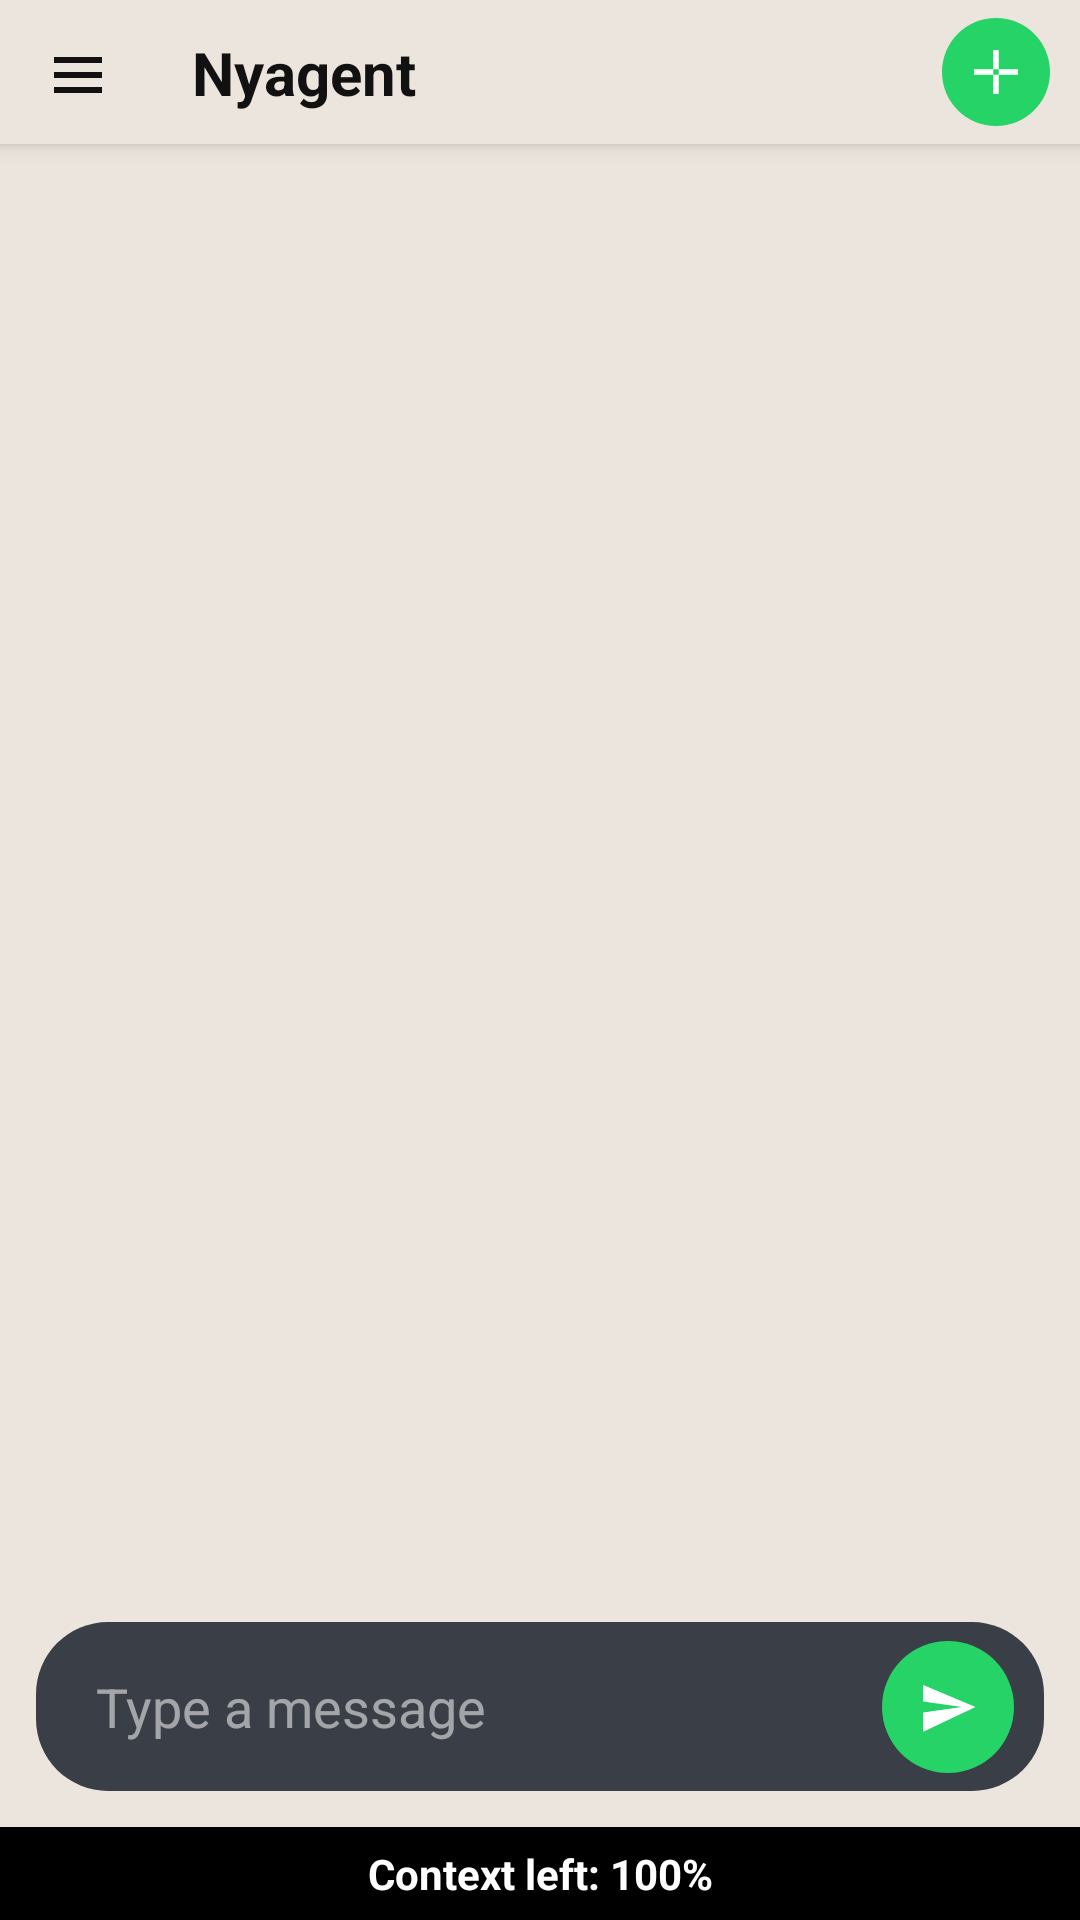

This screen was rendered from an Android layout file. Write that file and the resources it references.
<!-- AndroidManifest.xml: application theme Theme.Nyagent -->
<!-- res/layout/activity_main.xml -->
<?xml version="1.0" encoding="utf-8"?>
<androidx.constraintlayout.widget.ConstraintLayout xmlns:android="http://schemas.android.com/apk/res/android"
    xmlns:app="http://schemas.android.com/apk/res-auto"
    xmlns:tools="http://schemas.android.com/tools"
    android:layout_width="match_parent"
    android:layout_height="match_parent"
    android:background="@color/chat_background"
    tools:context=".MainActivity">

    
    <androidx.constraintlayout.widget.ConstraintLayout
        android:id="@+id/topBar"
        android:layout_width="0dp"
        android:layout_height="wrap_content"
        android:background="@color/chat_topbar"
        android:elevation="4dp"
        app:layout_constraintEnd_toEndOf="parent"
        app:layout_constraintStart_toStartOf="parent"
        app:layout_constraintTop_toTopOf="parent">

        <ImageButton
            android:id="@+id/btnMenu"
            android:layout_width="44dp"
            android:layout_height="44dp"
            android:layout_marginStart="4dp"
            android:background="@null"
            android:contentDescription="Menu"
            android:paddingTop="11dp"
            android:paddingBottom="11dp"
            android:src="@drawable/icon_menu"
            app:layout_constraintStart_toStartOf="parent"
            app:layout_constraintTop_toTopOf="parent"
            app:layout_constraintBottom_toBottomOf="parent" />

        <TextView
            android:id="@+id/tvAppTitle"
            android:layout_width="wrap_content"
            android:layout_height="wrap_content"
            android:layout_marginStart="16dp"
            android:text="@string/app_name"
            android:textColor="@color/topbar_text"
            android:textSize="20sp"
            android:textStyle="bold"
            app:layout_constraintStart_toEndOf="@id/btnMenu"
            app:layout_constraintTop_toTopOf="parent"
            app:layout_constraintBottom_toBottomOf="parent" />

        <ImageButton
            android:id="@+id/btnNewChat"
            android:layout_width="36dp"
            android:layout_height="36dp"
            android:layout_marginEnd="10dp"
            android:layout_marginTop="6dp"
            android:layout_marginBottom="6dp"
            android:background="@drawable/new_chat_circle_background"
            android:contentDescription="New chat"
            android:src="@drawable/icon_new_chat"
            app:layout_constraintEnd_toEndOf="parent"
            app:layout_constraintTop_toTopOf="parent"
            app:layout_constraintBottom_toBottomOf="parent" />
    </androidx.constraintlayout.widget.ConstraintLayout>

    
    <androidx.constraintlayout.widget.ConstraintLayout
        android:id="@+id/leftPanel"
        android:layout_width="280dp"
        android:layout_height="0dp"
        android:background="@color/panel_background"
        android:elevation="12dp"
        android:visibility="gone"
        app:layout_constraintBottom_toBottomOf="parent"
        app:layout_constraintStart_toStartOf="parent"
        app:layout_constraintTop_toTopOf="parent">

        <TextView
            android:id="@+id/tvPanelTitle"
            android:layout_width="0dp"
            android:layout_height="52dp"
            android:gravity="center_vertical"
            android:paddingStart="12dp"
            android:paddingEnd="56dp"
            android:text="Conversations"
            android:textColor="#FFFFFFFF"
            android:textSize="16sp"
            android:textStyle="bold"
            app:layout_constraintEnd_toEndOf="parent"
            app:layout_constraintStart_toStartOf="parent"
            app:layout_constraintTop_toTopOf="parent" />

        <ImageButton
            android:id="@+id/btnPanelClose"
            android:layout_width="40dp"
            android:layout_height="40dp"
            android:layout_marginEnd="8dp"
            android:background="@null"
            android:contentDescription="Close panel"
            android:padding="8dp"
            android:src="@drawable/icon_back"
            app:layout_constraintBottom_toBottomOf="@id/tvPanelTitle"
            app:layout_constraintEnd_toEndOf="parent"
            app:layout_constraintTop_toTopOf="@id/tvPanelTitle" />

        <View
            android:id="@+id/panelDivider"
            android:layout_width="0dp"
            android:layout_height="1dp"
            android:background="@color/panel_divider"
            app:layout_constraintEnd_toEndOf="parent"
            app:layout_constraintStart_toStartOf="parent"
            app:layout_constraintTop_toBottomOf="@id/tvPanelTitle" />

        <androidx.recyclerview.widget.RecyclerView
            android:id="@+id/rvConversations"
            android:layout_width="0dp"
            android:layout_height="0dp"
            android:scrollbars="vertical"
            app:layout_constraintBottom_toTopOf="@id/btnPaneSettings"
            app:layout_constraintEnd_toEndOf="parent"
            app:layout_constraintStart_toStartOf="parent"
            app:layout_constraintTop_toBottomOf="@id/panelDivider" />

        <Button
            android:id="@+id/btnPaneSettings"
            android:layout_width="0dp"
            android:layout_height="wrap_content"
            android:background="@color/panel_settings_bg"
            android:text="Settings"
            android:textColor="#FFFFFFFF"
            app:layout_constraintBottom_toBottomOf="parent"
            app:layout_constraintEnd_toEndOf="parent"
            app:layout_constraintStart_toStartOf="parent" />
    </androidx.constraintlayout.widget.ConstraintLayout>

    
    <androidx.recyclerview.widget.RecyclerView
        android:id="@+id/rvMessages"
        android:layout_width="0dp"
        android:layout_height="0dp"
        android:layout_marginStart="4dp"
        android:layout_marginEnd="4dp"
        android:padding="8dp"
        android:scrollbars="vertical"
        android:verticalScrollbarPosition="right"
        app:layout_constraintBottom_toTopOf="@id/editBar"
        app:layout_constraintEnd_toEndOf="parent"
        app:layout_constraintStart_toStartOf="parent"
        app:layout_constraintTop_toBottomOf="@id/topBar" />

    
    <androidx.constraintlayout.widget.ConstraintLayout
        android:id="@+id/editBar"
        android:layout_width="0dp"
        android:layout_height="wrap_content"
        android:background="@color/edit_bar"
        android:paddingStart="12dp"
        android:paddingEnd="12dp"
        android:visibility="gone"
        app:layout_constraintBottom_toTopOf="@id/inputBar"
        app:layout_constraintEnd_toEndOf="parent"
        app:layout_constraintStart_toStartOf="parent">

        <ImageButton
            android:id="@+id/btnEditClose"
            android:layout_width="36dp"
            android:layout_height="36dp"
            android:background="@drawable/close_circle_background"
            android:contentDescription="Cancel edit"
            android:src="@drawable/icon_close"
            app:layout_constraintStart_toStartOf="parent"
            app:layout_constraintTop_toTopOf="parent"
            app:layout_constraintBottom_toBottomOf="parent" />

        <TextView
            android:id="@+id/tvEditingLabel"
            android:layout_width="wrap_content"
            android:layout_height="wrap_content"
            android:layout_marginStart="10dp"
            android:text="Editing message"
            android:textColor="#1A1A1A"
            android:textSize="14sp"
            android:textStyle="bold"
            app:layout_constraintStart_toEndOf="@id/btnEditClose"
            app:layout_constraintTop_toTopOf="parent"
            app:layout_constraintBottom_toBottomOf="parent" />
    </androidx.constraintlayout.widget.ConstraintLayout>

    
    <androidx.constraintlayout.widget.ConstraintLayout
        android:id="@+id/contextBar"
        android:layout_width="0dp"
        android:layout_height="wrap_content"
        android:background="@color/black"
        android:paddingTop="6dp"
        android:paddingBottom="6dp"
        android:visibility="visible"
        app:layout_constraintBottom_toBottomOf="parent"
        app:layout_constraintEnd_toEndOf="parent"
        app:layout_constraintStart_toStartOf="parent">

        <TextView
            android:id="@+id/lblContext"
            android:layout_width="0dp"
            android:layout_height="wrap_content"
            android:gravity="center"
            android:text="Context left: 100%"
            android:textColor="@android:color/white"
            android:textSize="14sp"
            android:textStyle="bold"
            app:layout_constraintBottom_toBottomOf="parent"
            app:layout_constraintEnd_toEndOf="parent"
            app:layout_constraintStart_toStartOf="parent"
            app:layout_constraintTop_toTopOf="parent" />
    </androidx.constraintlayout.widget.ConstraintLayout>

    
    <androidx.constraintlayout.widget.ConstraintLayout
        android:id="@+id/inputBar"
        android:layout_width="0dp"
        android:layout_height="wrap_content"
        android:layout_marginStart="12dp"
        android:layout_marginEnd="12dp"
        android:layout_marginBottom="12dp"
        android:background="@drawable/input_area_background"
        android:padding="4dp"
        app:layout_constraintBottom_toTopOf="@id/contextBar"
        app:layout_constraintEnd_toEndOf="parent"
        app:layout_constraintStart_toStartOf="parent">

        <EditText
            android:id="@+id/etPrompt"
            android:layout_width="0dp"
            android:layout_height="wrap_content"
            android:background="@null"
            android:hint="Type a message"
            android:inputType="textMultiLine"
            android:maxLines="4"
            android:minHeight="40dp"
            android:paddingLeft="16dp"
            android:paddingRight="16dp"
            android:paddingTop="12dp"
            android:paddingBottom="12dp"
            android:scrollHorizontally="false"
            android:textColor="#FFFFFFFF"
            android:textColorHint="#88FFFFFF"
            app:layout_constraintBottom_toBottomOf="parent"
            app:layout_constraintEnd_toStartOf="@id/btnSendText"
            app:layout_constraintStart_toStartOf="parent"
            app:layout_constraintTop_toTopOf="parent" />

        <ImageButton
            android:id="@+id/btnSendText"
            android:layout_width="44dp"
            android:layout_height="44dp"
            android:layout_marginEnd="6dp"
            android:background="@drawable/send_button_background"
            android:contentDescription="Send"
            android:src="@drawable/icon_send"
            app:layout_constraintBottom_toBottomOf="parent"
            app:layout_constraintEnd_toEndOf="parent"
            app:layout_constraintTop_toTopOf="parent" />
    </androidx.constraintlayout.widget.ConstraintLayout>

    
    <View
        android:id="@+id/panelBackdrop"
        android:layout_width="0dp"
        android:layout_height="0dp"
        android:background="#33000000"
        android:visibility="gone"
        app:layout_constraintBottom_toBottomOf="parent"
        app:layout_constraintEnd_toEndOf="parent"
        app:layout_constraintStart_toEndOf="@id/leftPanel"
        app:layout_constraintTop_toTopOf="parent" />
</androidx.constraintlayout.widget.ConstraintLayout>
<!-- resources referenced by this layout -->
<resources>
  <color name="black">#FF000000</color>
  <color name="chat_background">#FFECE5DD</color>
  <color name="chat_topbar">#FFECE5DD</color>
  <color name="edit_bar">#FFE6E0D8</color>
  <color name="panel_background">#FF2A2A2A</color>
  <color name="panel_divider">#FF555555</color>
  <color name="panel_settings_bg">#FF3A3F47</color>
  <color name="topbar_text">#FF111111</color>
  <!-- drawable close_circle_background (drawable) -->
  <?xml version="1.0" encoding="utf-8"?>
  <layer-list xmlns:android="http://schemas.android.com/apk/res/android">
      <item>
          <shape android:shape="oval">
              <solid android:color="#FFD32F2F" />
          </shape>
      </item>
  </layer-list>
  <!-- drawable icon_back (drawable) -->
  <?xml version="1.0" encoding="utf-8"?>
  <vector xmlns:android="http://schemas.android.com/apk/res/android"
      android:width="24dp"
      android:height="24dp"
      android:viewportWidth="24"
      android:viewportHeight="24">
      <path
          android:fillColor="#FFFFFFFF"
          android:pathData="M8,12L16,6L16,18L8,12Z M16,12L24,6L24,18L16,12Z" />
  </vector>
  <!-- drawable icon_menu (drawable) -->
  <?xml version="1.0" encoding="utf-8"?>
  <vector xmlns:android="http://schemas.android.com/apk/res/android"
      android:width="24dp"
      android:height="24dp"
      android:viewportWidth="24"
      android:viewportHeight="24">
      <path
          android:fillColor="#FF111111"
          android:pathData="M4,7h16v2h-16z M4,12h16v2h-16z M4,17h16v2h-16z" />
  </vector>
  <!-- drawable icon_new_chat (drawable) -->
  <?xml version="1.0" encoding="utf-8"?>
  <vector xmlns:android="http://schemas.android.com/apk/res/android"
      android:width="22dp"
      android:height="22dp"
      android:viewportWidth="24"
      android:viewportHeight="24">
      <path
          android:fillColor="#FFFFFFFF"
          android:pathData="M4,11 L20,11 L20,13 L4,13 Z M11,4 L11,20 L13,20 L13,4 Z" />
  </vector>
  <!-- drawable icon_send (drawable) -->
  <?xml version="1.0" encoding="utf-8"?>
  <vector xmlns:android="http://schemas.android.com/apk/res/android"
      android:width="22dp"
      android:height="22dp"
      android:viewportWidth="24"
      android:viewportHeight="24">
      <path
          android:fillColor="@color/white"
          android:pathData="M3,21L22,12L3,4V10L17,12L3,14V21Z" />
  </vector>
  <!-- drawable input_area_background (drawable) -->
  <?xml version="1.0" encoding="utf-8"?>
  <layer-list xmlns:android="http://schemas.android.com/apk/res/android">
      <item>
          <shape android:shape="rectangle">
              <solid android:color="@color/input_area" />
              <corners android:radius="24dp" />
          </shape>
      </item>
  </layer-list>
  <!-- drawable new_chat_circle_background (drawable) -->
  <?xml version="1.0" encoding="utf-8"?>
  <layer-list xmlns:android="http://schemas.android.com/apk/res/android">
      <item>
          <shape android:shape="oval">
              <solid android:color="@color/new_chat_circle" />
          </shape>
      </item>
  </layer-list>
  <!-- drawable send_button_background (drawable) -->
  <?xml version="1.0" encoding="utf-8"?>
  <layer-list xmlns:android="http://schemas.android.com/apk/res/android">
      <item>
          <shape android:shape="oval">
              <solid android:color="@color/send_circle" />
          </shape>
      </item>
  </layer-list>
  <string name="app_name">Nyagent</string>
  <color name="white">#FFFFFFFF</color>
  <color name="input_area">#FF3A3F47</color>
  <color name="new_chat_circle">#FF25D366</color>
  <color name="send_circle">#FF25D366</color>
  <color name="purple_500">#FF6200EE</color>
  <color name="purple_700">#FF3700B3</color>
  <color name="teal_200">#FF03DAC5</color>
  <color name="teal_700">#FF018786</color>
</resources>
